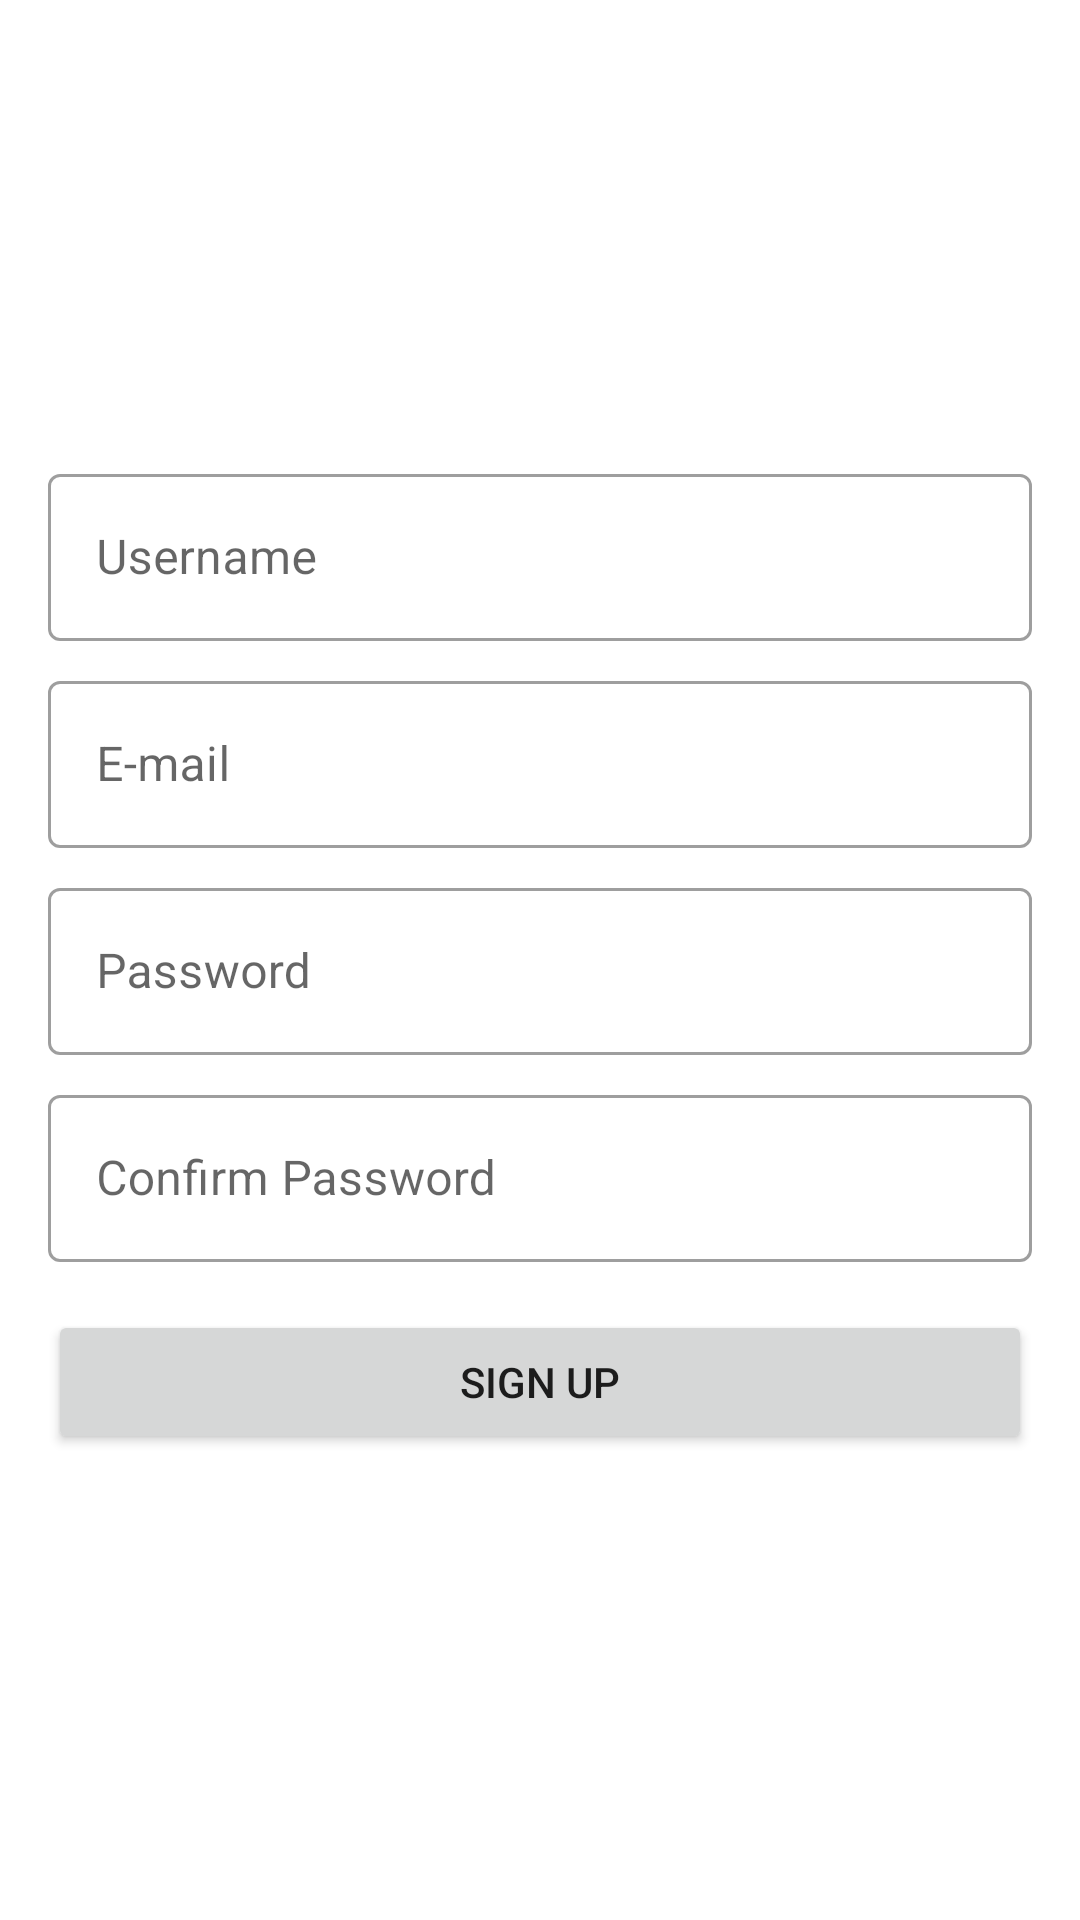

The Android layout XML behind this screen, and the referenced resources:
<!-- AndroidManifest.xml: application theme Theme.BlogApplication -->
<!-- res/layout/fragment_register.xml -->
<?xml version="1.0" encoding="utf-8"?>
<androidx.constraintlayout.widget.ConstraintLayout xmlns:android="http://schemas.android.com/apk/res/android"
    xmlns:app="http://schemas.android.com/apk/res-auto"
    xmlns:tools="http://schemas.android.com/tools"
    android:layout_width="match_parent"
    android:layout_height="match_parent"
    android:padding="16dp"
    tools:context=".ui.auth.RegisterFragment">

    <com.google.android.material.textfield.TextInputLayout
        android:id="@+id/username_input"
        style="@style/Widget.MaterialComponents.TextInputLayout.OutlinedBox"
        android:layout_width="match_parent"
        android:layout_height="wrap_content"
        app:layout_constraintBottom_toBottomOf="parent"
        app:layout_constraintEnd_toEndOf="parent"
        app:layout_constraintStart_toStartOf="parent"
        app:layout_constraintTop_toTopOf="parent"
        app:layout_constraintVertical_bias="0.25">

        <com.google.android.material.textfield.TextInputEditText
            android:id="@+id/username_txt"
            android:layout_width="match_parent"
            android:layout_height="wrap_content"
            android:hint="@string/username"
            android:inputType="text" />
    </com.google.android.material.textfield.TextInputLayout>

    <com.google.android.material.textfield.TextInputLayout
        android:id="@+id/email_input"
        style="@style/Widget.MaterialComponents.TextInputLayout.OutlinedBox"
        android:layout_width="match_parent"
        android:layout_height="wrap_content"
        android:layout_marginTop="8dp"
        app:layout_constraintEnd_toEndOf="parent"
        app:layout_constraintStart_toStartOf="parent"
        app:layout_constraintTop_toBottomOf="@id/username_input">

        <com.google.android.material.textfield.TextInputEditText
            android:id="@+id/email_txt"
            android:layout_width="match_parent"
            android:layout_height="wrap_content"
            android:hint="@string/e_mail_hint"
            android:inputType="textEmailAddress" />
    </com.google.android.material.textfield.TextInputLayout>

    <com.google.android.material.textfield.TextInputLayout
        android:id="@+id/password_input"
        style="@style/Widget.MaterialComponents.TextInputLayout.OutlinedBox"
        android:layout_width="match_parent"
        android:layout_height="wrap_content"
        android:layout_marginTop="8dp"
        app:layout_constraintEnd_toEndOf="parent"
        app:layout_constraintStart_toStartOf="parent"
        app:layout_constraintTop_toBottomOf="@id/email_input">

        <com.google.android.material.textfield.TextInputEditText
            android:id="@+id/password_txt"
            android:layout_width="match_parent"
            android:layout_height="wrap_content"
            android:hint="@string/password"
            android:inputType="textEmailAddress" />
    </com.google.android.material.textfield.TextInputLayout>

    <com.google.android.material.textfield.TextInputLayout
        android:id="@+id/confirm_input"
        style="@style/Widget.MaterialComponents.TextInputLayout.OutlinedBox"
        android:layout_width="match_parent"
        android:layout_height="wrap_content"
        android:layout_marginTop="8dp"
        app:layout_constraintEnd_toEndOf="parent"
        app:layout_constraintStart_toStartOf="parent"
        app:layout_constraintTop_toBottomOf="@id/password_input">

        <com.google.android.material.textfield.TextInputEditText
            android:id="@+id/confirm_txt"
            android:layout_width="match_parent"
            android:layout_height="wrap_content"
            android:hint="@string/confirm_password"
            android:inputType="textEmailAddress" />
    </com.google.android.material.textfield.TextInputLayout>

    <Button
        android:id="@+id/register_btn"
        android:layout_width="match_parent"
        android:layout_height="wrap_content"
        android:layout_marginTop="16dp"
        android:text="@string/register_txt"
        app:layout_constraintEnd_toEndOf="parent"
        app:layout_constraintStart_toStartOf="parent"
        app:layout_constraintTop_toBottomOf="@+id/confirm_input" />

    <ProgressBar
        android:id="@+id/progress_bar_register"
        android:layout_width="wrap_content"
        android:layout_height="wrap_content"
        android:visibility="gone"
        app:layout_constraintBottom_toBottomOf="parent"
        app:layout_constraintEnd_toEndOf="parent"
        app:layout_constraintStart_toStartOf="parent"
        app:layout_constraintTop_toTopOf="parent" />
</androidx.constraintlayout.widget.ConstraintLayout>
<!-- resources referenced by this layout -->
<resources>
  <string name="confirm_password">Confirm Password</string>
  <string name="e_mail_hint">E-mail</string>
  <string name="password">Password</string>
  <string name="register_txt">Sign Up</string>
  <string name="username">Username</string>
  <style name="Theme.BlogApplication" parent="Theme.MaterialComponents.DayNight.DarkActionBar">
          
          <item name="colorPrimary">@color/purple_500</item>
          <item name="colorPrimaryVariant">@color/purple_700</item>
          <item name="colorOnPrimary">@color/white</item>
          
          <item name="colorSecondary">@color/teal_200</item>
          <item name="colorSecondaryVariant">@color/teal_700</item>
          <item name="colorOnSecondary">@color/black</item>
          
          <item name="android:statusBarColor" tools:targetApi="l">?attr/colorPrimaryVariant</item>
          
      </style>
  <!-- not gathered from this repository: default colours our renderer supplied (Android Studio template values) -->
  <color name="purple_500">#FF6200EE</color>
  <color name="purple_700">#FF3700B3</color>
  <color name="teal_200">#FF03DAC5</color>
  <color name="teal_700">#FF018786</color>
  <color name="black">#FF000000</color>
  <color name="white">#FFFFFFFF</color>
</resources>
